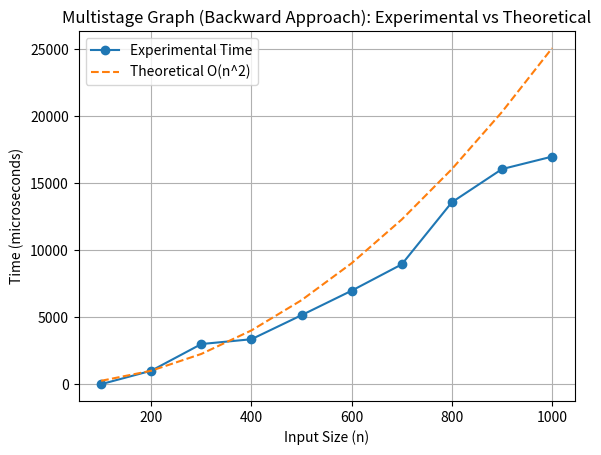

The script that saved this image:
import matplotlib.pyplot as plt
import numpy as np


n = np.array([100,200,300,400,500,600,700,800,900,1000])
time_exp = np.array([0,1002,2992,3350,5143,6970,8932,13560,16034,16965])

c = 1002 / (200**2)

time_theo = c * (n**2)


plt.figure()

plt.plot(n, time_exp, marker='o', label="Experimental Time")
plt.plot(n, time_theo, linestyle='--', label="Theoretical O(n^2)")


plt.xlabel("Input Size (n)")
plt.ylabel("Time (microseconds)")
plt.title("Multistage Graph (Backward Approach): Experimental vs Theoretical")

plt.legend()
plt.grid()

plt.show()
